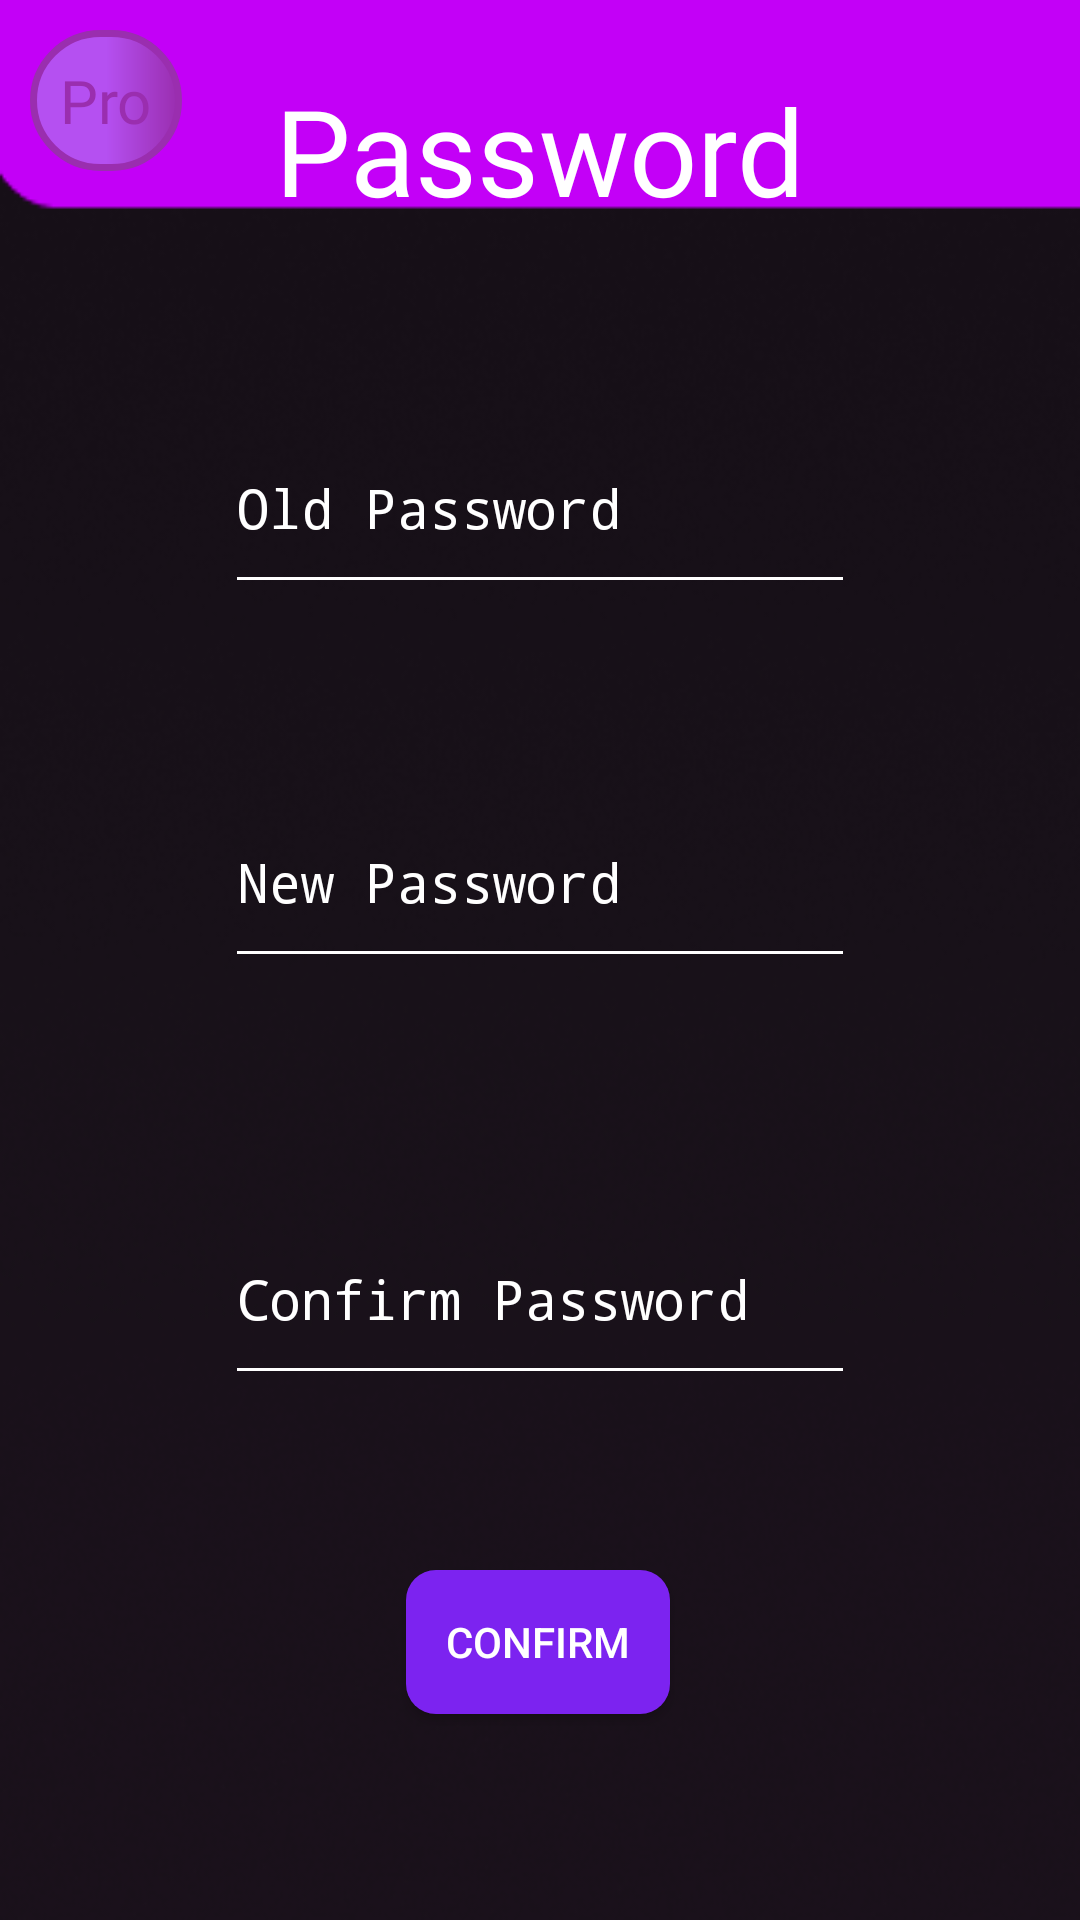

Write the Android layout XML for this screen, with the resource values it uses.
<!-- AndroidManifest.xml: application theme AppTheme -->
<!-- res/layout/activity_password.xml -->
<?xml version="1.0" encoding="utf-8"?>
<androidx.constraintlayout.widget.ConstraintLayout xmlns:android="http://schemas.android.com/apk/res/android"
    xmlns:app="http://schemas.android.com/apk/res-auto"
    xmlns:tools="http://schemas.android.com/tools"
    android:id="@+id/layoutPassword"
    android:layout_width="match_parent"
    android:layout_height="match_parent"
    android:background="@drawable/backgroundappsmall"
    tools:context=".User.Password">


    <FrameLayout
        android:layout_width="wrap_content"
        android:layout_height="wrap_content"
        app:layout_constraintStart_toStartOf="parent"
        app:layout_constraintTop_toTopOf="parent"
        android:layout_marginLeft="10dp"
        android:layout_marginTop="10dp">

        <TextView
            android:id="@+id/PasswordToInfo"
            android:layout_width="wrap_content"
            android:layout_height="wrap_content"
            android:background="@drawable/round_corner"
            android:fontFamily="@font/maven_pro"
            android:padding="10dp"
            android:text="Pro"
            android:textColor="#9A2EAF"
            android:textSize="20dp" />

        <ImageView
            android:layout_width="35dp"
            android:layout_height="35dp"
            android:rotation="180"
            android:layout_gravity="center"
            android:src="@drawable/arrow"/>

    </FrameLayout>

    <TextView
        android:id="@+id/textView6"
        android:layout_width="wrap_content"
        android:layout_height="wrap_content"
        android:fontFamily="@font/royalacid"
        android:text="Password"
        android:textColor="@android:color/white"
        android:textSize="40dp"
        app:layout_constraintBottom_toBottomOf="parent"
        app:layout_constraintEnd_toEndOf="parent"
        app:layout_constraintStart_toStartOf="parent"
        app:layout_constraintTop_toTopOf="parent"
        app:layout_constraintVertical_bias="0.04" />

    <EditText
        android:id="@+id/oldPassword"
        android:layout_width="wrap_content"
        android:layout_height="wrap_content"
        android:layout_columnSpan="2"
        android:layout_gravity="right|clip_horizontal"
        android:backgroundTint="@android:color/white"
        android:ems="10"
        android:hint="Old Password"
        android:inputType="textPassword"
        android:paddingVertical="20dp"
        android:textColorHint="@android:color/white"
        app:layout_constraintBottom_toTopOf="@+id/newPassword"
        app:layout_constraintEnd_toEndOf="parent"
        app:layout_constraintHorizontal_bias="0.5"
        app:layout_constraintStart_toStartOf="parent"
        app:layout_constraintTop_toBottomOf="@+id/textView6" />

    <EditText
        android:id="@+id/newPassword"
        android:layout_width="wrap_content"
        android:layout_height="wrap_content"
        android:layout_columnSpan="2"
        android:layout_gravity="right|clip_horizontal"
        android:backgroundTint="@android:color/white"
        android:ems="10"
        android:hint="New Password"
        android:inputType="textPassword"
        android:paddingVertical="20dp"
        android:textColorHint="@android:color/white"
        app:layout_constraintBottom_toTopOf="@+id/newPassword2"
        app:layout_constraintEnd_toEndOf="parent"
        app:layout_constraintStart_toStartOf="parent"
        app:layout_constraintTop_toBottomOf="@+id/textView6"
        app:layout_constraintVertical_bias="0.712" />

    <EditText
        android:id="@+id/newPassword2"
        android:layout_width="wrap_content"
        android:layout_height="wrap_content"
        android:layout_columnSpan="2"
        android:layout_gravity="right|clip_horizontal"
        android:backgroundTint="@android:color/white"
        android:ems="10"
        android:hint="Confirm Password"
        android:inputType="textPassword"
        android:paddingVertical="20dp"
        android:textColorHint="@android:color/white"
        app:layout_constraintBottom_toTopOf="@+id/confirmPassword"
        app:layout_constraintEnd_toEndOf="parent"
        app:layout_constraintStart_toStartOf="parent"
        app:layout_constraintTop_toBottomOf="@+id/textView6"
        app:layout_constraintVertical_bias="0.847" />

    <Button
        android:id="@+id/confirmPassword"
        android:layout_width="wrap_content"
        android:layout_height="wrap_content"
        android:layout_columnSpan="2"
        android:background="@drawable/custom_button"
        android:paddingHorizontal="10dp"
        android:text="Confirm"
        android:textColor="@android:color/white"
        app:layout_constraintBottom_toBottomOf="parent"
        app:layout_constraintEnd_toEndOf="parent"
        app:layout_constraintHorizontal_bias="0.498"
        app:layout_constraintStart_toStartOf="parent"
        app:layout_constraintTop_toBottomOf="@+id/textView6"
        app:layout_constraintVertical_bias="0.867" />

    <TextView
        android:id="@+id/erreurPassword"
        android:layout_width="wrap_content"
        android:layout_height="wrap_content"
        android:layout_columnSpan="4"
        android:maxLength="30"
        android:text=""
        android:textAlignment="center"
        android:textColor="@android:color/holo_red_light"
        android:textSize="23dp"
        app:layout_constraintBottom_toBottomOf="parent"
        app:layout_constraintEnd_toEndOf="parent"
        app:layout_constraintHorizontal_bias="0.498"
        app:layout_constraintStart_toStartOf="parent"
        app:layout_constraintTop_toTopOf="parent"
        app:layout_constraintVertical_bias="0.157" />


</androidx.constraintlayout.widget.ConstraintLayout>
<!-- resources referenced by this layout -->
<resources>
  <!-- drawable backgroundappsmall: png bitmap (drawable, 48441 bytes) -->
  <!-- drawable custom_button (drawable) -->
  <?xml version="1.0" encoding="utf-8"?>
  <shape xmlns:android="http://schemas.android.com/apk/res/android" android:shape="rectangle">
  
      <corners android:radius="10dp"/>
      <solid android:color="#7C23F0"/>
  </shape>
  <!-- drawable round_corner (drawable) -->
  <?xml version="1.0" encoding="utf-8"?>
  <shape xmlns:android="http://schemas.android.com/apk/res/android">
      <padding
          android:left="1dp"
          android:right="1dp"
          android:bottom="1dp"
          android:top="1dp" />
  
      <corners android:radius="30dp" />
  
      <stroke android:width="7px" android:color="#9A2EAF" />
  
      <gradient
          android:startColor="#B550F1"
          android:centerColor="#B550F1"
          android:endColor="#9A2EAF"
          android:angle="0"/>
  </shape>
  <style name="AppTheme" parent="Theme.AppCompat.Light.NoActionBar">
          
          <item name="colorPrimary">@color/colorPrimary</item>
          <item name="colorPrimaryDark">@color/colorPrimaryDark</item>
          <item name="colorAccent">@color/colorAccent</item>
          <item name="android:navigationBarColor">@color/Black</item>
      </style>
  <color name="colorPrimary">#FFFFFF</color>
  <color name="colorPrimaryDark">#00574B</color>
  <color name="colorAccent">#D81B60</color>
  <color name="Black">#000000</color>
</resources>
